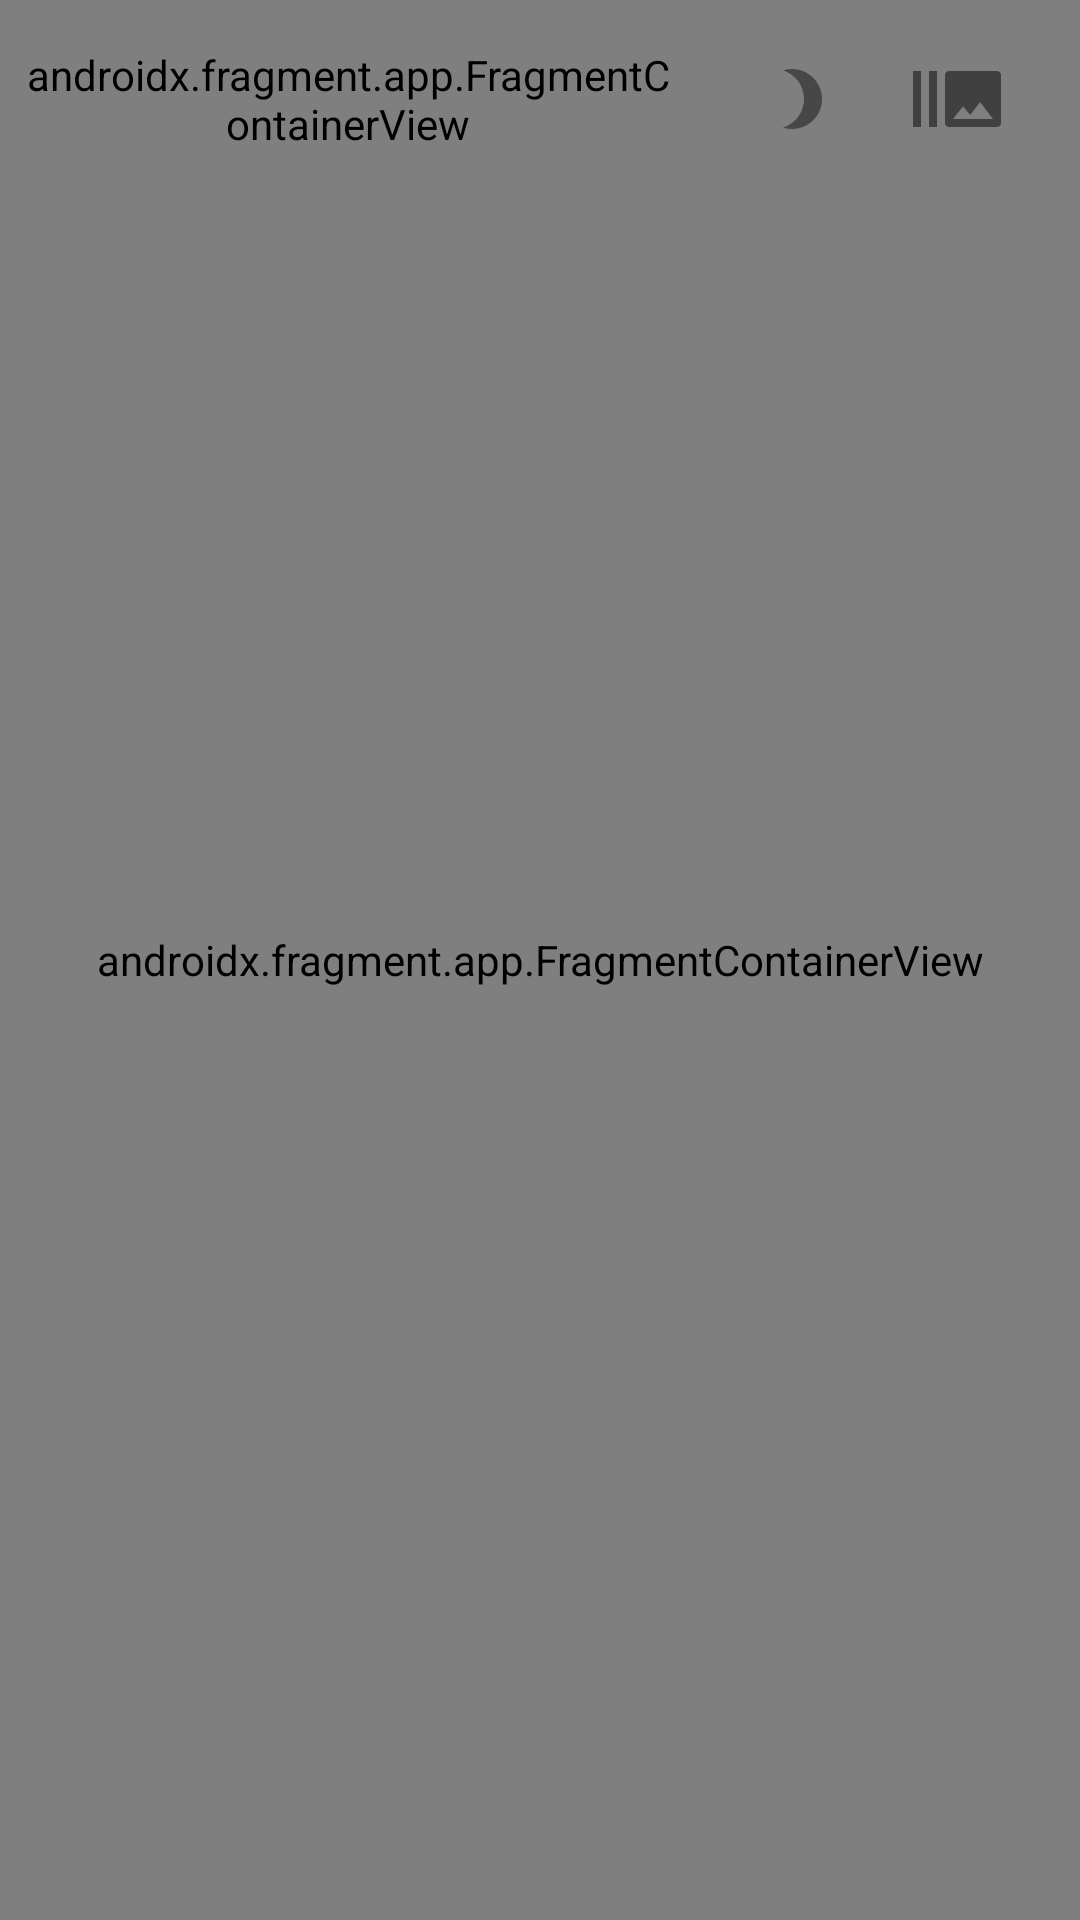

Write the Android layout XML for this screen, with the resource values it uses.
<!-- AndroidManifest.xml: application theme Theme.GoLandcoDriver -->
<!-- res/layout/activity_maps.xml -->
<?xml version="1.0" encoding="utf-8"?>
<androidx.drawerlayout.widget.DrawerLayout
    xmlns:android="http://schemas.android.com/apk/res/android"
    xmlns:map="http://schemas.android.com/apk/res-auto"
    xmlns:tools="http://schemas.android.com/tools"
    android:id="@+id/drawer_layout"
    android:layout_width="match_parent"
    android:layout_height="match_parent">

    <androidx.fragment.app.FragmentContainerView
        android:id="@+id/map"
        android:name="com.google.android.gms.maps.SupportMapFragment"
        android:layout_width="match_parent"
        android:layout_height="match_parent"
        tools:context=".ui.activity.MapsActivity" />

    <include
        android:id="@+id/layout_navigation"
        android:layout_height="match_parent"
        android:layout_width="match_parent"
        layout="@layout/main_navigation"
        />

    <com.google.android.material.navigation.NavigationView
        android:id="@+id/nav_menu"
        android:layout_width="wrap_content"
        android:layout_height="match_parent"
        android:layout_gravity="start"
        android:fitsSystemWindows="true"
        android:clickable="true"
        android:focusable="true"
        map:menu="@menu/drawer_nav_menu"
        map:headerLayout="@layout/login_header"
        />

</androidx.drawerlayout.widget.DrawerLayout>


<!-- res/layout/main_navigation.xml (included above) -->
<?xml version="1.0" encoding="utf-8"?>
<androidx.constraintlayout.widget.ConstraintLayout xmlns:android="http://schemas.android.com/apk/res/android"
    xmlns:app="http://schemas.android.com/apk/res-auto"
    android:layout_width="match_parent"
    android:layout_height="match_parent">

    <include
        android:id="@+id/toolbar_content"
        layout="@layout/main_toolbar"
        android:layout_width="match_parent"
        android:layout_height="wrap_content"
        android:layout_margin="5dp"
        app:layout_constraintEnd_toEndOf="parent"
        app:layout_constraintStart_toStartOf="parent"
        app:layout_constraintTop_toTopOf="parent" />


</androidx.constraintlayout.widget.ConstraintLayout>
<!-- res/layout/login_header.xml (included above) -->
<?xml version="1.0" encoding="utf-8"?>
<androidx.constraintlayout.widget.ConstraintLayout xmlns:android="http://schemas.android.com/apk/res/android"
    xmlns:app="http://schemas.android.com/apk/res-auto"
    android:layout_width="match_parent"
    android:layout_height="170dp"
    android:background="@color/light_gray">


    <ImageView
        android:id="@+id/imAccountImage"
        android:layout_width="wrap_content"
        android:layout_height="wrap_content"
        android:layout_marginStart="16dp"
        android:layout_marginTop="16dp"
        app:layout_constraintStart_toStartOf="parent"
        app:layout_constraintTop_toTopOf="parent"
        app:srcCompat="@drawable/ic_default_user_image_foreground"
        />

    <TextView
        android:id="@+id/tvAccountEmail"
        android:layout_width="0dp"
        android:layout_height="wrap_content"
        android:layout_marginTop="8dp"
        android:layout_marginEnd="16dp"
        android:text="@string/header_guest_email_text"
        android:textAlignment="center"
        android:textColor="@color/white"
        android:textStyle="bold"
        app:layout_constraintEnd_toEndOf="parent"
        app:layout_constraintHorizontal_bias="0.0"
        app:layout_constraintStart_toStartOf="@+id/imAccountImage"
        app:layout_constraintTop_toBottomOf="@+id/imAccountImage" />

</androidx.constraintlayout.widget.ConstraintLayout>
<!-- res/layout/main_toolbar.xml (included above) -->
<?xml version="1.0" encoding="utf-8"?>
<androidx.constraintlayout.widget.ConstraintLayout xmlns:android="http://schemas.android.com/apk/res/android"
    xmlns:app="http://schemas.android.com/apk/res-auto"
    xmlns:tools="http://schemas.android.com/tools"
    android:layout_width="match_parent"
    android:layout_height="wrap_content"
    android:orientation="horizontal">


    <androidx.fragment.app.FragmentContainerView
        android:id="@+id/autocomplete_fragment"
        android:name="com.google.android.libraries.places.widget.AutocompleteSupportFragment"
        android:layout_width="0dp"
        android:layout_height="match_parent"
        android:background="@drawable/bg_round"
        app:layout_constraintBottom_toBottomOf="parent"
        app:layout_constraintEnd_toStartOf="@+id/toolbar"
        app:layout_constraintStart_toStartOf="parent"
        app:layout_constraintTop_toTopOf="parent" />


    <androidx.appcompat.widget.Toolbar
        android:id="@+id/toolbar"
        android:layout_width="wrap_content"
        android:layout_height="wrap_content"
        android:layout_marginEnd="8dp"
        android:background="#00000000"
        android:minHeight="?attr/actionBarSize"
        android:theme="?attr/actionBarTheme"
        app:layout_constraintBottom_toBottomOf="parent"
        app:layout_constraintEnd_toEndOf="parent"
        app:layout_constraintTop_toTopOf="parent"
        tools:menu="@menu/main_toolbar_menu" />

</androidx.constraintlayout.widget.ConstraintLayout>
<!-- resources referenced by this layout -->
<resources>
  <color name="light_gray">#595757</color>
  <color name="white">#FFFFFFFF</color>
  <!-- drawable bg_round (drawable) -->
  <?xml version="1.0" encoding="utf-8"?>
  <shape xmlns:android="http://schemas.android.com/apk/res/android"
      android:shape="rectangle">
  
      <solid android:color="#48FFFFFF"/>
      <stroke android:width="3dp" android:color="#51000000" />
      <corners android:radius="8dp" />
  
  </shape>
  <string name="header_guest_email_text">Войдите или зарегистрируйтесь</string>
  <style name="Theme.GoLandcoDriver" parent="Theme.MaterialComponents.DayNight.NoActionBar">
          
          <item name="colorPrimary">@color/light_gray</item>
          <item name="colorPrimaryVariant">#393838</item>
          <item name="colorOnPrimary">@color/white</item>
          
          <item name="colorSecondary">@color/teal_200</item>
          <item name="colorSecondaryVariant">@color/teal_700</item>
          <item name="colorOnSecondary">@color/black</item>
          
          <item name="android:statusBarColor" tools:targetApi="l">?attr/colorPrimaryVariant</item>
          
      </style>
  <color name="teal_200">#FF03DAC5</color>
  <color name="teal_700">#FF018786</color>
  <color name="black">#FF000000</color>
</resources>
